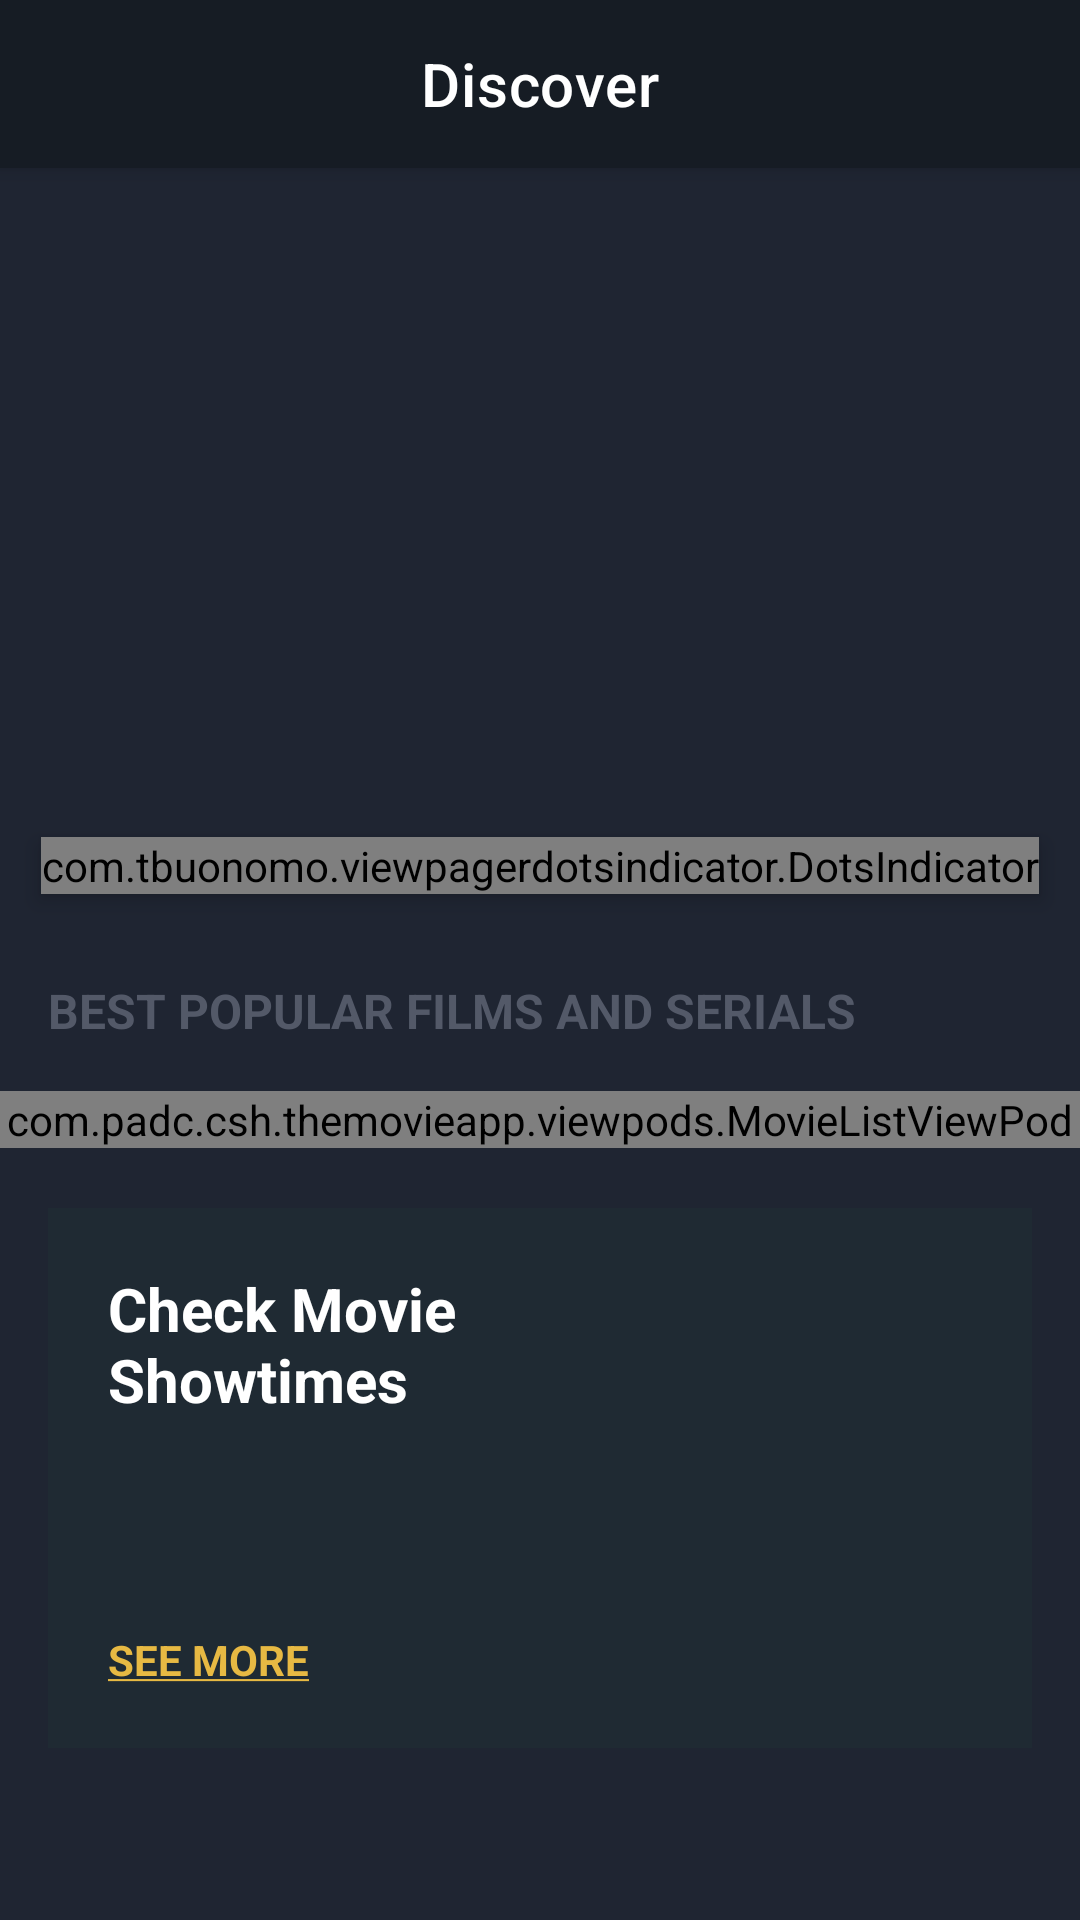

The Android layout XML behind this screen, and the referenced resources:
<!-- AndroidManifest.xml: application theme Theme.TheMovieApp -->
<!-- res/layout/activity_main.xml -->
<?xml version="1.0" encoding="utf-8"?>
<androidx.coordinatorlayout.widget.CoordinatorLayout
    xmlns:android="http://schemas.android.com/apk/res/android"
    xmlns:app="http://schemas.android.com/apk/res-auto"
    xmlns:tools="http://schemas.android.com/tools"
    android:layout_width="match_parent"
    android:layout_height="match_parent"
    android:background="@color/colorPrimary"
    tools:context=".activities.MainActivity">

    <com.google.android.material.appbar.AppBarLayout
        android:background="@color/colorPrimaryDark"
        android:layout_width="match_parent"
        android:layout_height="?attr/actionBarSize">

        <com.google.android.material.appbar.MaterialToolbar
            android:id="@+id/toolBar"
            app:title="@string/lbl_toolbar"
            app:titleCentered="true"
            app:titleTextColor="@color/white"
            android:layout_width="match_parent"
            android:layout_height="match_parent"/>

    </com.google.android.material.appbar.AppBarLayout>

    <androidx.core.widget.NestedScrollView
        app:layout_behavior="com.google.android.material.appbar.AppBarLayout$ScrollingViewBehavior"
        android:layout_width="match_parent"
        android:layout_height="match_parent">

        <RelativeLayout
            android:layout_width="match_parent"
            android:layout_height="wrap_content">

            
            <FrameLayout
                android:id="@+id/flBanner"
                android:layout_width="match_parent"
                android:layout_height="wrap_content">

                <androidx.viewpager2.widget.ViewPager2
                    android:id="@+id/viewPagerBanner"
                    android:layout_width="match_parent"
                    android:layout_height="@dimen/height_banner"/>

                <com.tbuonomo.viewpagerdotsindicator.DotsIndicator
                    android:id="@+id/dotsIndicatorBanner"
                    android:layout_width="wrap_content"
                    android:layout_height="wrap_content"
                    app:dotsColor="@android:color/darker_gray"
                    app:dotsCornerRadius="@dimen/margin_small"
                    android:layout_marginBottom="@dimen/margin_medium"
                    app:dotsSize="@dimen/margin_medium"
                    android:elevation="@dimen/margin_small"
                    app:dotsSpacing="@dimen/margin_small"
                    app:dotsWidthFactor="1.0"
                    app:selectedDotColor="@color/colorAccent"
                    app:progressMode="false"
                    android:layout_gravity="bottom|center"
                    />
            </FrameLayout>

            <androidx.appcompat.widget.AppCompatTextView
                android:id="@+id/tvBestPopularFilmsAndSeries"
                android:text="@string/lbl_best_popular_films_and_serials"
                android:layout_marginTop="@dimen/margin_medium_3"
                android:layout_marginStart="@dimen/margin_medium_2"
                android:textSize="@dimen/text_regular_2x"
                android:textStyle="bold"
                android:textColor="@color/colorSecondaryText"
                android:layout_below="@id/flBanner"
                android:layout_width="wrap_content"
                android:layout_height="wrap_content"/>

           
            <include
                android:id="@+id/viewPodMovieList"
                android:layout_marginTop="@dimen/margin_medium_2"
                android:layout_below="@id/tvBestPopularFilmsAndSeries"
                layout="@layout/view_pod_movie_list"
                android:layout_width="match_parent"
                android:layout_height="wrap_content"/>

            
            <RelativeLayout
                android:id="@+id/rlCheckMovieShowtime"
                android:background="@color/colorPrimaryLight"
                android:layout_below="@id/viewPodMovieList"
                android:layout_marginTop="@dimen/margin_medium_3"
                android:layout_marginStart="@dimen/margin_medium_2"
                android:layout_marginEnd="@dimen/margin_medium_2"
                android:layout_width="match_parent"
                android:layout_height="@dimen/height_check_movie_showtimes">
                <androidx.appcompat.widget.AppCompatTextView
                    android:id="@+id/tvCheckMovieShowtimes"
                    android:layout_width="wrap_content"
                    android:layout_height="wrap_content"
                    android:layout_marginStart="@dimen/margin_medium_3"
                    android:layout_marginTop="@dimen/margin_medium_3"
                    android:text="@string/lbl_check_movie_nshowtimes"
                    android:textColor="@color/white"
                    android:textSize="@dimen/text_regular_3x"
                    android:textStyle="bold" />




                <androidx.appcompat.widget.AppCompatTextView
                    android:id="@+id/tvSeeMore"
                    android:layout_width="wrap_content"
                    android:layout_alignParentBottom="true"
                    android:layout_marginStart="@dimen/margin_medium_3"
                    android:layout_marginBottom="@dimen/margin_medium_3"
                    android:layout_height="wrap_content"
                    android:textStyle="bold"
                    android:text="@string/lbl_see_more"
                    android:textColor="@color/colorAccent"
                     />
                
                <androidx.appcompat.widget.AppCompatImageView
                    android:id="@+id/ivCheckMovieShowTimesLocation"
                    android:layout_alignParentEnd="true"
                    android:layout_centerVertical="true"
                    android:layout_marginEnd="@dimen/margin_medium_3"
                    app:srcCompat="@drawable/ic_baseline_location_on_white_24dp"
                    android:layout_width="@dimen/margin_xxlarge"
                    android:layout_height="@dimen/margin_xxlarge"/>
                
            </RelativeLayout>

            
            <com.google.android.material.tabs.TabLayout
                android:id="@+id/tabLayoutGenre"
                android:layout_below="@id/rlCheckMovieShowtime"
                android:layout_marginTop="@dimen/margin_large"
                android:background="@color/colorPrimary"
                app:tabTextColor="@color/colorSecondaryText"
                app:tabSelectedTextColor="@color/white"
                app:tabIndicatorColor="@color/colorAccent"
                app:tabMode="scrollable"
                android:layout_width="match_parent"
                android:layout_height="wrap_content"/>

            
            <FrameLayout
                android:id="@+id/flMovieGenre"
                android:layout_below="@id/tabLayoutGenre"
                android:paddingTop="@dimen/margin_medium_3"
                android:paddingBottom="@dimen/margin_large"
                android:background="@color/colorPrimaryDark"
                android:layout_width="match_parent"
                android:layout_height="wrap_content">

                <include
                    android:id="@+id/viewPodMovieListByGenre"
                    android:layout_width="match_parent"
                    android:layout_height="wrap_content"
                    layout="@layout/view_pod_movie_list"/>

            </FrameLayout>

            <androidx.appcompat.widget.AppCompatTextView
                android:id="@+id/tvShowCase"
                android:layout_below="@id/flMovieGenre"
                android:text="@string/lbl_showcases"
                android:textStyle="bold"
                android:textColor="@color/colorSecondaryText"
                android:layout_marginTop="@dimen/margin_medium_3"
                android:layout_marginStart="@dimen/margin_medium_2"
                android:layout_width="wrap_content"
                android:layout_height="wrap_content"/>

            <androidx.appcompat.widget.AppCompatTextView
                android:id="@+id/tvMoreShowCase"
                android:layout_alignParentEnd="true"
                android:layout_marginEnd="@dimen/margin_medium_2"
                android:text="@string/lbl_more_showcases"
                android:textStyle="bold"
                android:textColor="@color/white"
               android:layout_alignBaseline="@id/tvShowCase"
                android:layout_marginStart="@dimen/margin_medium_2"
                android:layout_width="wrap_content"
                android:layout_height="wrap_content"/>

            
            <androidx.recyclerview.widget.RecyclerView
                android:id="@+id/rvShowCases"
                android:layout_marginTop="@dimen/margin_card_medium_2"
                android:paddingEnd="@dimen/margin_medium_2"
                android:clipToPadding="false"
                android:layout_below="@id/tvShowCase"
                android:layout_width="match_parent"
                android:layout_height="wrap_content"/>

            
            <include
                android:id="@+id/viewPodActors"
                android:layout_below="@id/rvShowCases"
                layout="@layout/view_pod_actor_list"
                android:layout_marginTop="@dimen/margin_medium_3"
                android:layout_width="match_parent"
                android:layout_height="wrap_content"/>



        </RelativeLayout>
    </androidx.core.widget.NestedScrollView>

</androidx.coordinatorlayout.widget.CoordinatorLayout>
<!-- res/layout/view_pod_movie_list.xml (included above) -->
<?xml version="1.0" encoding="utf-8"?>
<com.padc.csh.themovieapp.viewpods.MovieListViewPod
    xmlns:android="http://schemas.android.com/apk/res/android"
    android:layout_width="match_parent"
    android:layout_height="wrap_content">

    <androidx.recyclerview.widget.RecyclerView
        android:id="@+id/rvMovieList"
        android:paddingEnd="@dimen/margin_medium_2"
        android:clipToPadding="false"
        android:layout_width="match_parent"
        android:layout_height="wrap_content"/>

</com.padc.csh.themovieapp.viewpods.MovieListViewPod>
<!-- res/layout/view_pod_actor_list.xml (included above) -->
<?xml version="1.0" encoding="utf-8"?>
<com.padc.csh.themovieapp.viewpods.ActorListViewPod
    xmlns:android="http://schemas.android.com/apk/res/android"
    android:paddingBottom="@dimen/margin_large"
    android:background="@color/colorPrimaryDark"
    android:paddingTop="@dimen/margin_large"
    android:layout_width="match_parent"
    android:layout_height="wrap_content">

    <androidx.appcompat.widget.AppCompatTextView
        android:id="@+id/tvBestActorTitle"
        android:text="@string/lbl_best_actors"
        android:textStyle="bold"
        android:textColor="@color/colorSecondaryText"
        android:layout_marginStart="@dimen/margin_medium_2"
        android:layout_width="wrap_content"
        android:layout_height="wrap_content"/>

    <androidx.appcompat.widget.AppCompatTextView
        android:id="@+id/tvMoreActorsTitle"
        android:text="@string/lbl_more_actors"
        android:textColor="@color/white"
        android:textStyle="bold"
        android:layout_alignBaseline="@id/tvBestActorTitle"
        android:layout_alignParentEnd="true"
        android:layout_marginEnd="@dimen/margin_medium_2"
        android:layout_width="wrap_content"
        android:layout_height="wrap_content"/>

    <androidx.recyclerview.widget.RecyclerView
        android:id="@+id/rvBestActor"
        android:layout_below="@id/tvBestActorTitle"
        android:layout_marginTop="@dimen/margin_card_medium_2"
        android:paddingEnd="@dimen/margin_medium_2"
        android:clipToPadding="false"
        android:layout_width="match_parent"
        android:layout_height="wrap_content"/>

</com.padc.csh.themovieapp.viewpods.ActorListViewPod>
<!-- resources referenced by this layout -->
<resources>
  <color name="colorAccent">#e7b943</color>
  <color name="colorPrimary">#1f2532</color>
  <color name="colorPrimaryDark">#161c24</color>
  <color name="colorPrimaryLight">#1f2a33</color>
  <color name="colorSecondaryText">#535968</color>
  <color name="white">#FFFFFFFF</color>
  <dimen name="height_banner">250dp</dimen>
  <dimen name="height_check_movie_showtimes">180dp</dimen>
  <dimen name="margin_card_medium_2">12dp</dimen>
  <dimen name="margin_large">24dp</dimen>
  <dimen name="margin_medium">8dp</dimen>
  <dimen name="margin_medium_2">16dp</dimen>
  <dimen name="margin_medium_3">20dp</dimen>
  <dimen name="margin_small">4dp</dimen>
  <dimen name="margin_xxlarge">48dp</dimen>
  <dimen name="text_regular_2x">16sp</dimen>
  <dimen name="text_regular_3x">20sp</dimen>
  <string name="lbl_best_actors">BEST ACTORS</string>
  <string name="lbl_best_popular_films_and_serials">BEST POPULAR FILMS AND SERIALS</string>
  <string name="lbl_check_movie_nshowtimes">Check Movie \nShowtimes</string>
  <string name="lbl_more_actors"><u>MORE ACTORS</u></string>
  <string name="lbl_more_showcases"><u>MORE SHOWCASES</u></string>
  <string name="lbl_see_more"><u>SEE MORE</u></string>
  <string name="lbl_showcases">SHOWCASES</string>
  <string name="lbl_toolbar">Discover</string>
  <style name="Theme.TheMovieApp" parent="Theme.MaterialComponents.DayNight.NoActionBar">
          
          <item name="colorPrimary">@color/colorPrimary</item>
         <item name="colorPrimaryDark">@color/colorPrimaryDark</item>
          <item name="colorAccent">@color/colorAccent</item>
          
          <item name="colorSecondary">@color/colorSecondaryText</item>
  
          
          <item name="android:statusBarColor">?attr/colorPrimaryDark</item>      
      </style>
</resources>
